Run: headless pygame with SDL's dummy video driver; simulated clock (each Clock.tick advances the game by its frame time, no real sleeping); random seed 0; keys injected as events and as key.get_pressed() state; no mouse input.
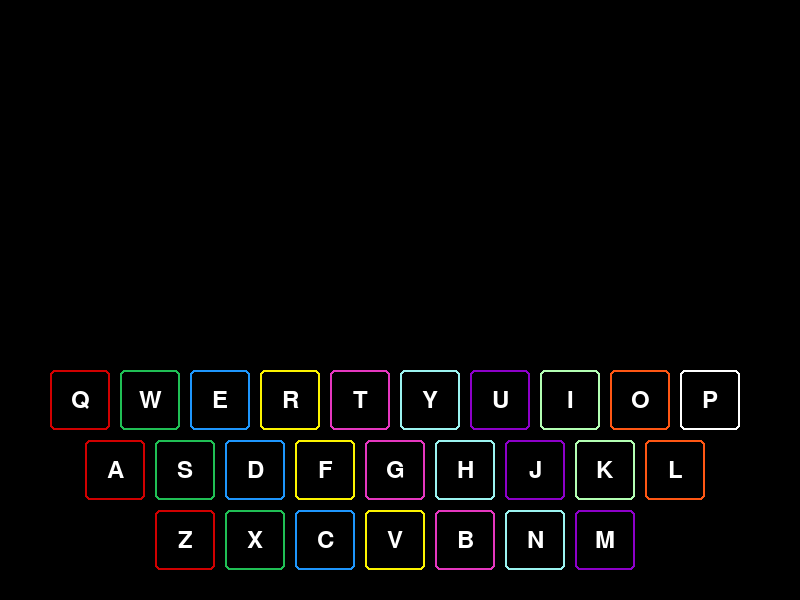
Frame 1 of 4 · flips 1–60 · no input
Frame 2 of 4 · flips 61–180 · tapped SPACE, RETURN · held RIGHT (→), D · screen unchanged from frame 1, image omitted
Frame 3 of 4 · flips 181–300 · held DOWN (↓), S · screen unchanged from frame 2, image omitted
Frame 4 of 4 · flips 301–420 · held LEFT (←), A, UP (↑), W · screen unchanged from frame 3, image omitted

The pygame program that drew these frames:

import pygame
from pygame.locals import *

# Constants for colors
WHITE = (255, 255, 255)
BLACK = (0, 0, 0)

# Key Colors
RED = (208, 0, 0)
GREEN = (32, 191, 85)
BLUE = (30, 150, 252)
YELLOW = (252, 243, 0)
PINK = (230, 55, 191)
PURPLE = (141, 0, 201)
ICE_BLUE = (155, 243, 240)
LIGHT_GREEN = (179, 255, 179)
ORANGE = (255, 87, 20)

width, height = 800, 600

# Define the keyboard layout
keyboard_layout = [
    ['Q', 'W', 'E', 'R', 'T', 'Y', 'U', 'I', 'O', 'P'],
    ['A', 'S', 'D', 'F', 'G', 'H', 'J', 'K', 'L'],
    ['Z', 'X', 'C', 'V', 'B', 'N', 'M']
]

# Define the color options
colors = [RED, GREEN, BLUE, YELLOW, PINK, ICE_BLUE, PURPLE, LIGHT_GREEN, ORANGE, WHITE]

# Function to draw the keyboard
def draw_keyboard(screen, font):
    key_width = 60
    key_height = 60
    key_gap = 10
    y_offset = height - (len(keyboard_layout) * (key_height + key_gap)) - 20

    for row_idx, row in enumerate(keyboard_layout):
        x_offset = (width - (len(row) * (key_width + key_gap))) // 2
        for col_idx, key in enumerate(row):
            rect = pygame.Rect(x_offset + col_idx * (key_width + key_gap), y_offset + row_idx * (key_height + key_gap), key_width, key_height)
            pygame.draw.rect(screen, BLACK, rect)  # Fill the key with color
            color_idx = col_idx % len(colors)
            pygame.draw.rect(screen, colors[color_idx], rect, 2, 5)  # Draw outline for the key
            text_surface = font.render(key, True, WHITE)
            text_rect = text_surface.get_rect(center=rect.center)
            screen.blit(text_surface, text_rect)

pygame.init()
screen = pygame.display.set_mode((width, height))
pygame.display.set_caption('Custom Color Keyboard')
font = pygame.font.Font(None, 36)

running = True
while running:
    for event in pygame.event.get():
        if event.type == QUIT:
            running = False

    screen.fill(BLACK)
    # draw_images(screen)
    draw_keyboard(screen, font)
    pygame.display.flip()

pygame.quit()
